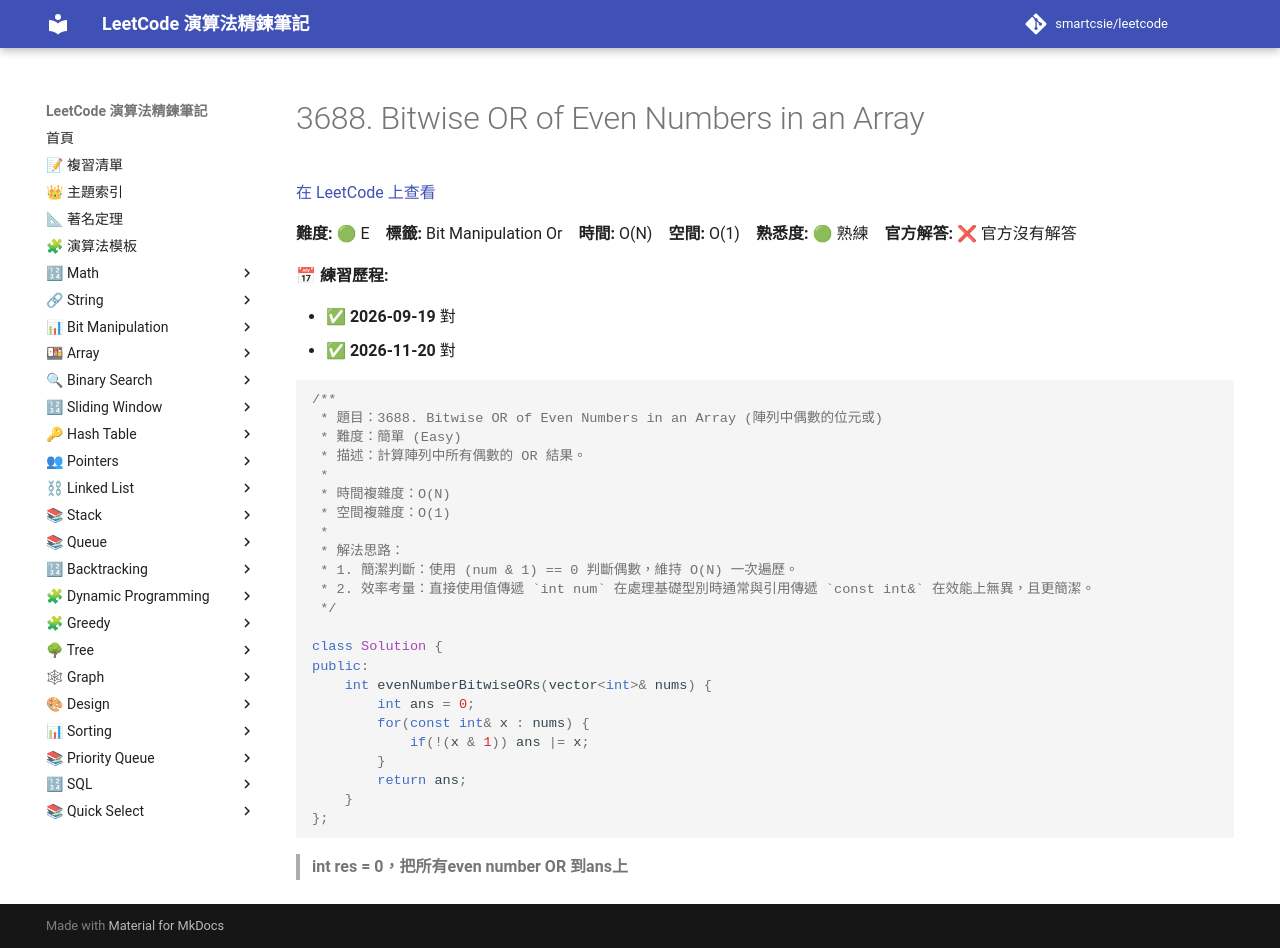

repository: smartcsie/leetcode · page: problems/3688/index.html · generator: mkdocs

# 3688. Bitwise OR of Even Numbers in an Array

[在 LeetCode 上查看](https://leetcode.com/problems/bitwise-or-of-even-numbers-in-an-array/)

**難度:** 🟢 E　**標籤:** Bit Manipulation Or　**時間:** O(N)　**空間:** O(1)　**熟悉度:** 🟢 熟練　**官方解答:** ❌ 官方沒有解答

**📅 練習歷程:**

- ✅ **2026-09-19** 對
- ✅ **2026-11-20** 對

```cpp
/**
 * 題目：3688. Bitwise OR of Even Numbers in an Array (陣列中偶數的位元或)
 * 難度：簡單 (Easy)
 * 描述：計算陣列中所有偶數的 OR 結果。
 *
 * 時間複雜度：O(N)
 * 空間複雜度：O(1)
 *
 * 解法思路：
 * 1. 簡潔判斷：使用 (num & 1) == 0 判斷偶數，維持 O(N) 一次遍歷。
 * 2. 效率考量：直接使用值傳遞 `int num` 在處理基礎型別時通常與引用傳遞 `const int&` 在效能上無異，且更簡潔。
 */

class Solution {
public:
    int evenNumberBitwiseORs(vector<int>& nums) {
        int ans = 0;
        for(const int& x : nums) {
            if(!(x & 1)) ans |= x;
        }
        return ans;
    }
};
```

> **int res = 0，把所有even number OR 到ans上**<br>
